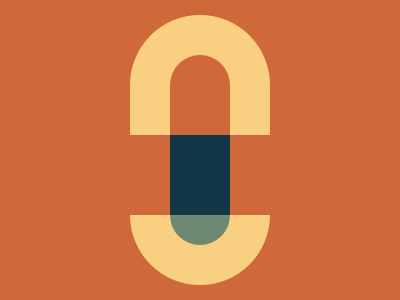

Write the HTML and CSS that draws this image.

<p a><p b>
<style>
    *{
        margin:0
    }
    body{
        background:#CF6939;
        display:flex;
        justify-content:center;
        align-items:center;
        flex-direction:column
    }
    p[a]{
        width:60;
        height:80;
        border:40px solid #F9D081;
        border-bottom:none;
        border-top-left-radius:80px;
        border-top-right-radius:80px;
        margin-top:15;
        position:relative
    }
    p[a]::after,p[b]::after{
        content:'';
        position:absolute;
        width:60
    }
    p[a]::after{
        background:#123747;
        height:80;
        bottom:-80
    }
    p[b]{
        width:140;
        height:70;
        background:#F9D081;
        border-radius:0 0 70px 70px;
        margin-top:80;
        position:relative
    }
    p[b]::after{
        background:#6D8971;
        height:30;
        border-radius:0 0 30px 30px;
        left:40
    }